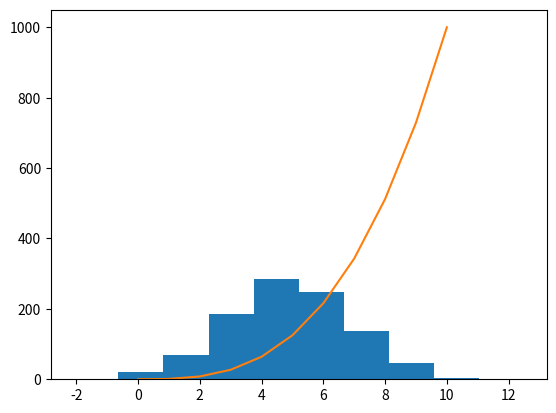

Write Python code to recreate this figure.
# this program displays: 
#  - a histogram of a normal distribution of a 1000 values with a mean of 5 and standard deviation of 2, 
#  - and a plot of the function  h(x)=x3 in the range 0 to 10, 
#  on the one set of axes.

# Author: Susan Collins

# import the NumPy library for array manipulation
import numpy as np
# import the MatPlotLib.PyPlot library for plotting
import matplotlib.pyplot as plt


# Parameters to generate set of 1000 normally distributed data points
distrib_mean = 5
distrib_stddev = 2
n_distrib_values = 1000

# The NumPy documentation states that the RandomState function used in lectures has been superseded by the Generator method.
# This method taken from https://numpy.org/doc/stable/reference/random/generated/numpy.random.Generator.choice.html
# Seed the random number generator, for debugging purposes
rng = np.random.default_rng(seed=1)
# Generate set of 1000 normally distributed data points
distrib_values = rng.normal(distrib_mean, distrib_stddev, n_distrib_values)


# Cubic function parameters:
range_min = 0
range_max = 11  # set to 11 as I want to include the point x=10
index = 3
# Generate the data
x_values = np.arange(range_min,range_max)
y_values = x_values ** index


# Plot the histogram of the normally distributed data points
plt.hist(distrib_values)
# Plot the function y=x^2, on the same plot
plt.plot(x_values,y_values)

# Display to screen
plt.show()
